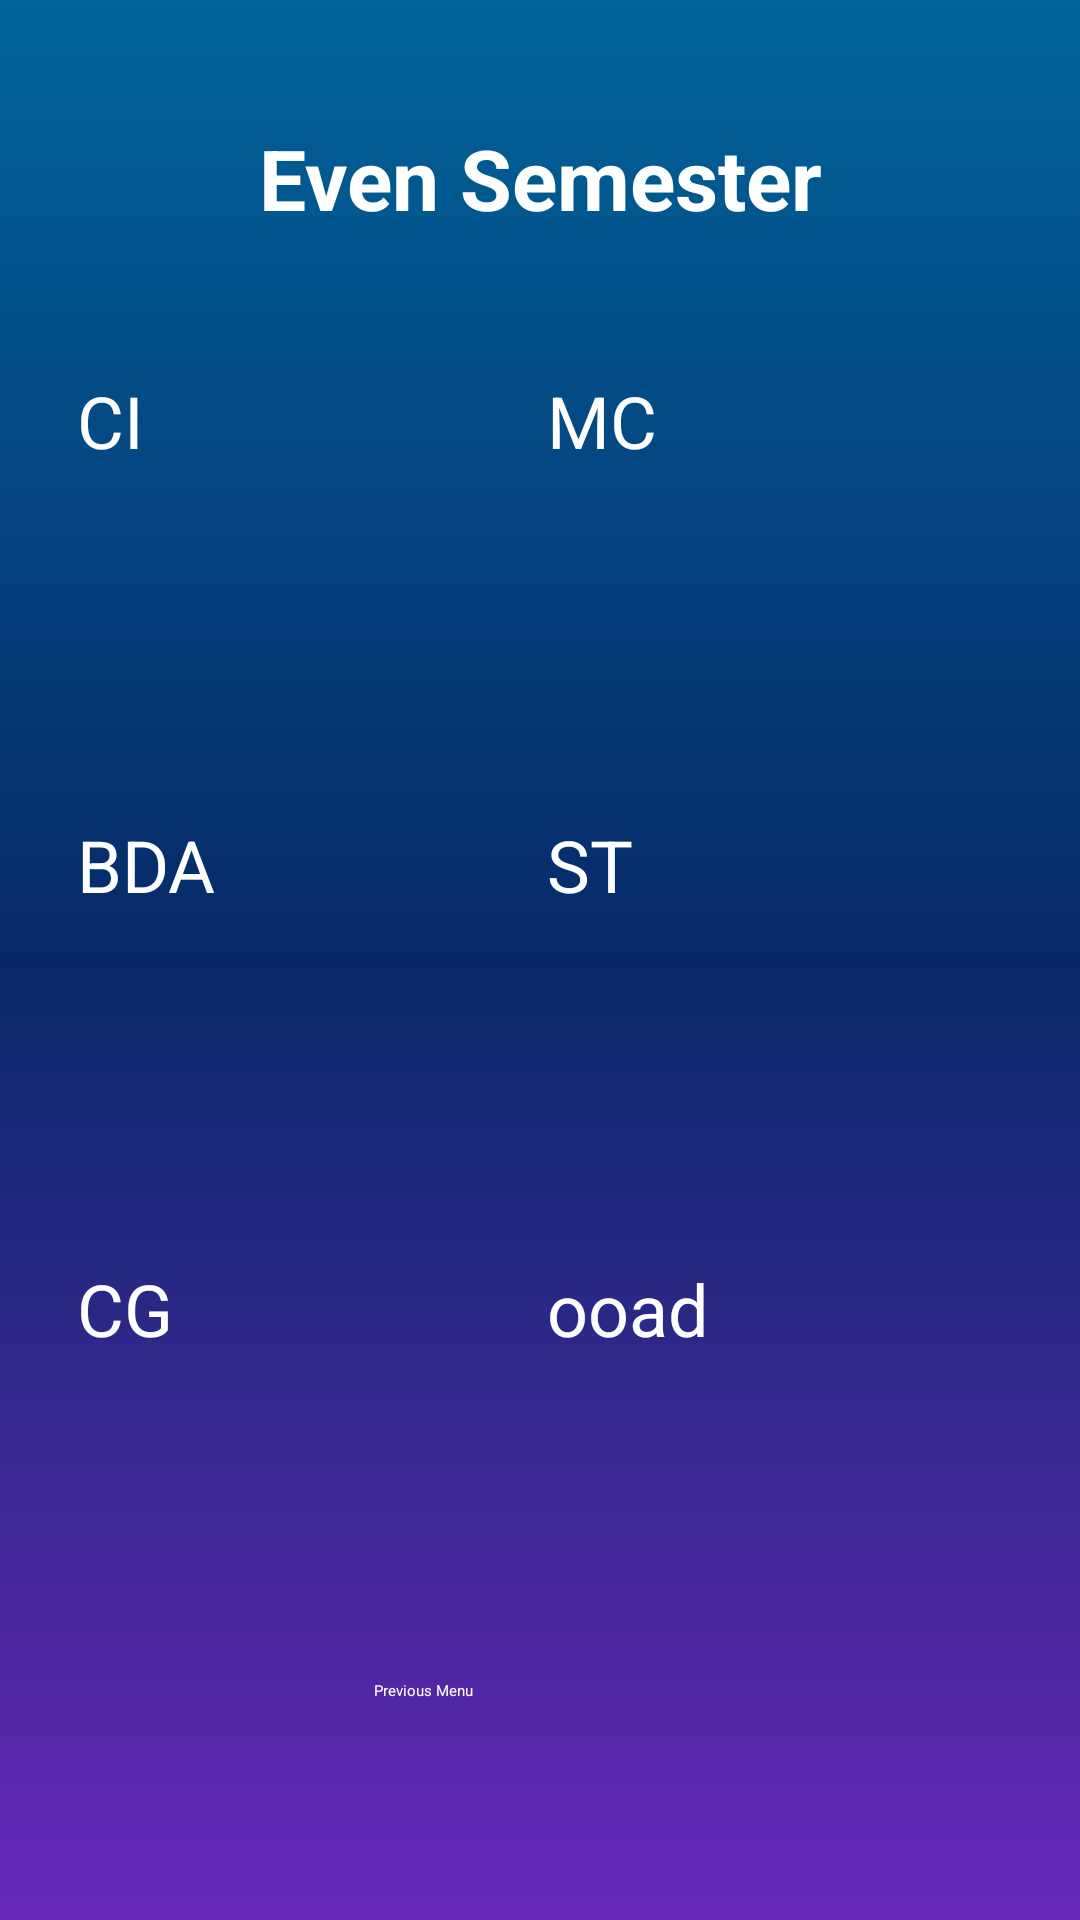

Android layout source for this screen:
<!-- AndroidManifest.xml: application theme Theme.Test -->
<!-- res/layout/activity_subject_page2.xml -->
<?xml version="1.0" encoding="utf-8"?>
<androidx.constraintlayout.widget.ConstraintLayout xmlns:android="http://schemas.android.com/apk/res/android"
    xmlns:app="http://schemas.android.com/apk/res-auto"
    xmlns:tools="http://schemas.android.com/tools"
    android:layout_width="match_parent"
    android:layout_height="match_parent"
    android:background="@drawable/background"
    tools:context=".SubjectPage2">

    <TextView
        android:layout_width="195dp"
        android:layout_height="40dp"
        android:text="Even Semester"
        android:textAlignment="center"
        android:textColor="@color/white"
        android:textSize="28dp"
        android:textStyle="bold"
        app:layout_constraintBottom_toBottomOf="parent"
        app:layout_constraintEnd_toEndOf="parent"
        app:layout_constraintStart_toStartOf="parent"
        app:layout_constraintTop_toTopOf="parent"
        app:layout_constraintVertical_bias="0.068"
        tools:ignore="MissingConstraints" />

    <Button
        android:id="@+id/button5"
        android:layout_width="150dp"
        android:layout_height="120dp"
        android:layout_marginTop="124dp"
        android:backgroundTint="@color/button"
        android:text="CI"
        android:textColor="@color/white"
        android:textSize="24sp"
        app:cornerRadius="15dp"
        app:layout_constraintEnd_toEndOf="parent"
        app:layout_constraintHorizontal_bias="0.123"
        app:layout_constraintStart_toStartOf="parent"
        app:layout_constraintTop_toTopOf="parent"
        tools:ignore="MissingConstraints" />

    <Button
        android:id="@+id/button10"
        android:layout_width="150dp"
        android:layout_height="120dp"
        android:layout_marginTop="28dp"
        android:backgroundTint="@color/button"
        android:text="CG"
        android:textColor="@color/white"
        android:textSize="24sp"
        app:cornerRadius="15dp"
        app:layout_constraintEnd_toEndOf="parent"
        app:layout_constraintHorizontal_bias="0.123"
        app:layout_constraintStart_toStartOf="parent"
        app:layout_constraintTop_toBottomOf="@+id/button7"
        tools:ignore="MissingConstraints" />

    <Button
        android:id="@+id/button7"
        android:layout_width="150dp"
        android:layout_height="120dp"
        android:layout_marginTop="28dp"
        android:backgroundTint="@color/button"
        android:text="BDA"
        android:textColor="@color/white"
        android:textSize="24sp"
        app:cornerRadius="15dp"
        app:layout_constraintEnd_toEndOf="parent"
        app:layout_constraintHorizontal_bias="0.123"
        app:layout_constraintStart_toStartOf="parent"
        app:layout_constraintTop_toBottomOf="@+id/button5"
        tools:ignore="MissingConstraints" />

    <Button
        android:id="@+id/button6"
        android:layout_width="150dp"
        android:layout_height="120dp"
        android:layout_marginTop="124dp"
        android:backgroundTint="@color/button"
        android:text="MC"
        android:textColor="@color/white"
        android:textSize="24sp"
        app:cornerRadius="15dp"
        app:layout_constraintEnd_toEndOf="parent"
        app:layout_constraintHorizontal_bias="0.868"
        app:layout_constraintStart_toStartOf="parent"
        app:layout_constraintTop_toTopOf="parent"
        tools:ignore="MissingConstraints" />

    <Button
        android:id="@+id/button8"
        android:layout_width="150dp"
        android:layout_height="120dp"
        android:layout_marginTop="28dp"
        android:backgroundTint="@color/button"
        android:text="ST"
        android:textColor="@color/white"
        android:textSize="24sp"
        app:cornerRadius="15dp"
        app:layout_constraintEnd_toEndOf="parent"
        app:layout_constraintHorizontal_bias="0.868"
        app:layout_constraintStart_toStartOf="parent"
        app:layout_constraintTop_toBottomOf="@+id/button6"
        tools:ignore="MissingConstraints" />

    <Button
        android:id="@+id/button9"
        android:layout_width="150dp"
        android:layout_height="120dp"
        android:layout_marginTop="28dp"
        android:backgroundTint="@color/button"
        android:text="ooad"
        android:textColor="@color/white"
        android:textSize="24sp"
        app:cornerRadius="15dp"
        app:layout_constraintEnd_toEndOf="parent"
        app:layout_constraintHorizontal_bias="0.868"
        app:layout_constraintStart_toStartOf="parent"
        app:layout_constraintTop_toBottomOf="@+id/button8"
        tools:ignore="MissingConstraints" />

    <TextView
        android:layout_width="110dp"
        android:layout_height="20dp"
        android:layout_marginBottom="60dp"
        android:text="Previous Menu"
        android:textColor="@color/white"
        app:layout_constraintBottom_toBottomOf="parent"
        app:layout_constraintEnd_toEndOf="parent"
        app:layout_constraintHorizontal_bias="0.498"
        app:layout_constraintStart_toStartOf="parent" />

</androidx.constraintlayout.widget.ConstraintLayout>
<!-- resources referenced by this layout -->
<resources>
  <color name="button">#095189</color>
  <color name="white">#FFFFFFFF</color>
  <!-- drawable background (drawable) -->
  <shape xmlns:android="http://schemas.android.com/apk/res/android"
      android:shape="rectangle">
      <gradient
          android:startColor="#006499"
          android:centerColor="#072868"
          android:endColor="#6727B8"
          android:angle="-45"/>
  </shape>
  <style name="Theme.Test" parent="Theme.MaterialComponents.DayNight.DarkActionBar">
          
          <item name="colorPrimary">@color/purple_200</item>
          <item name="colorPrimaryVariant">@color/purple_700</item>
          <item name="colorOnPrimary">@color/black</item>
          
          <item name="colorSecondary">@color/teal_200</item>
          <item name="colorSecondaryVariant">@color/teal_200</item>
          <item name="colorOnSecondary">@color/black</item>
          
          <item name="android:statusBarColor" tools:targetApi="l">?attr/colorPrimaryVariant</item>
          
      </style>
  <color name="purple_200">#FFBB86FC</color>
  <color name="purple_700">#FF3700B3</color>
  <color name="black">#FF000000</color>
  <color name="teal_200">#FF03DAC5</color>
</resources>
